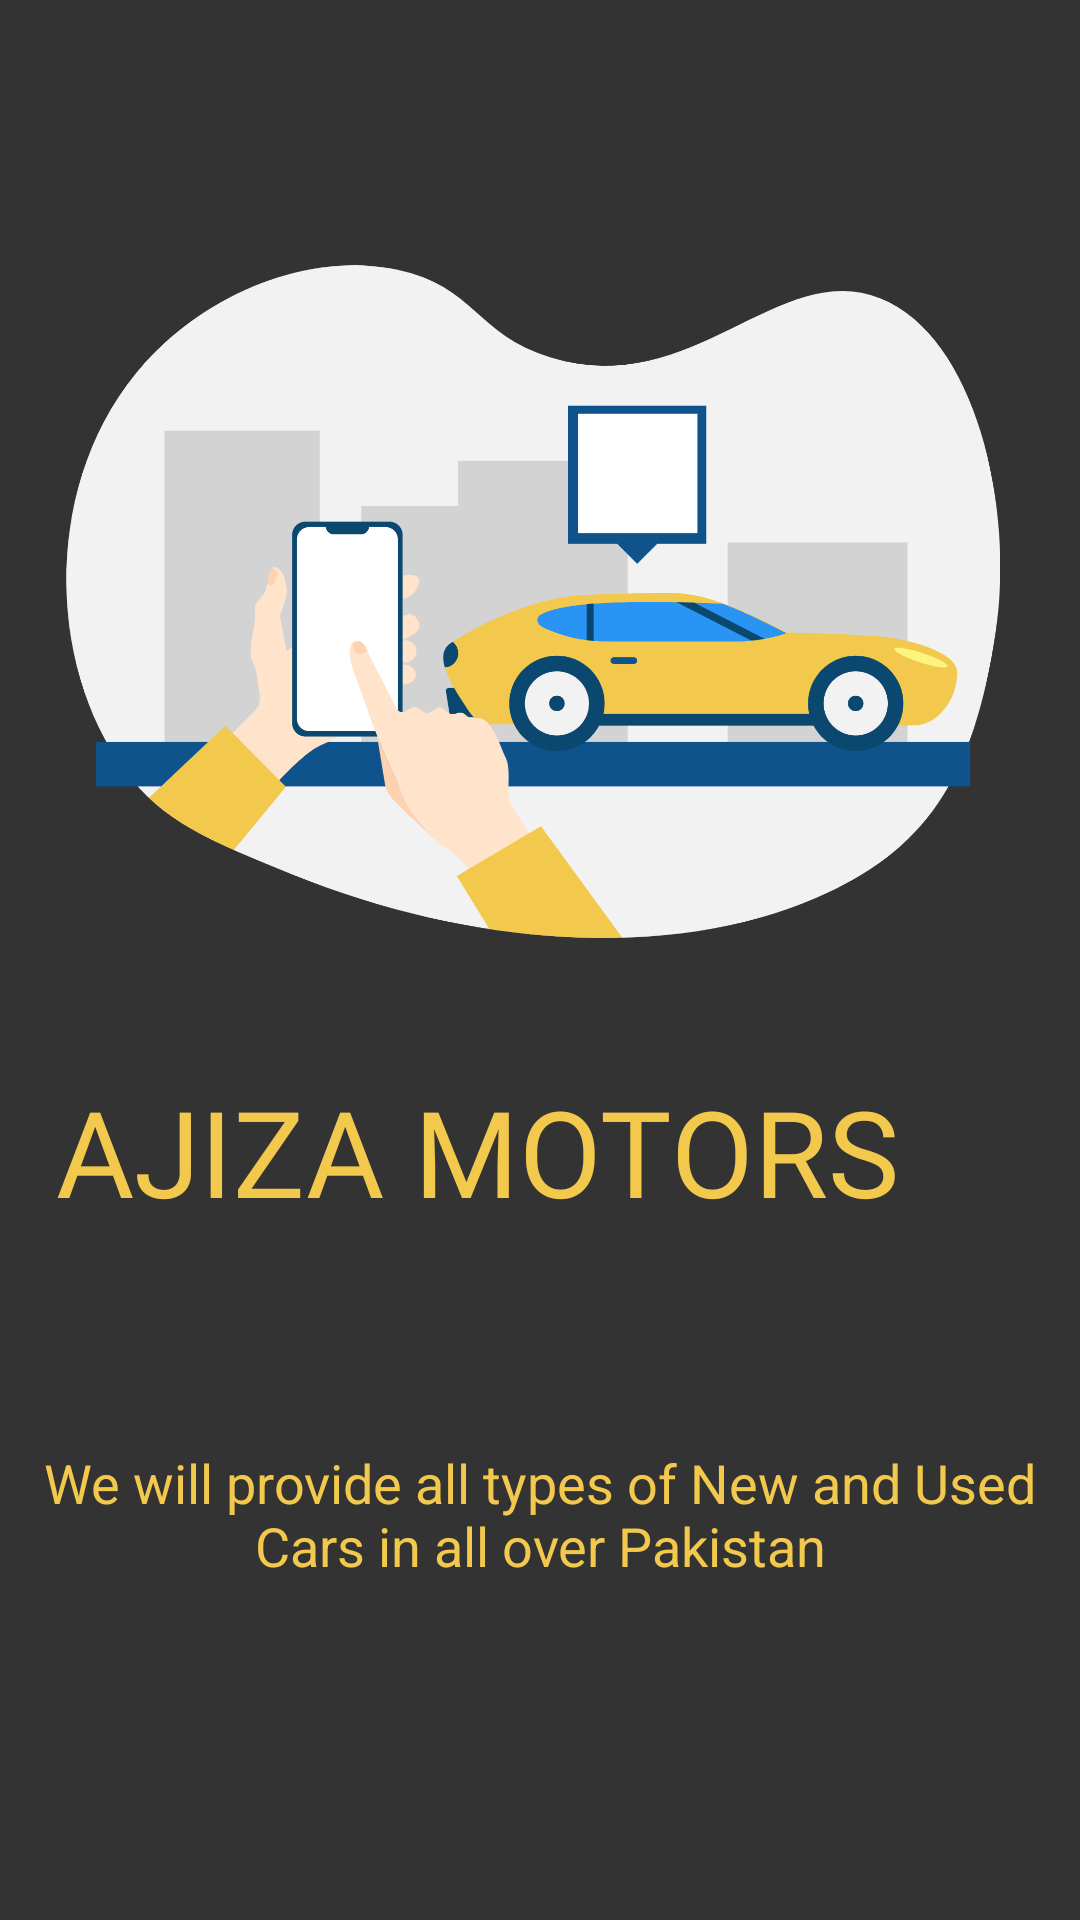

Layout XML and referenced resources for this Android screen:
<!-- AndroidManifest.xml: application theme Theme.AJIZAMOTORS.NoActionBar -->
<!-- res/layout/activity_splach_screen.xml -->
<?xml version="1.0" encoding="utf-8"?>
<LinearLayout xmlns:android="http://schemas.android.com/apk/res/android"
    xmlns:app="http://schemas.android.com/apk/res-auto"
    xmlns:tools="http://schemas.android.com/tools"
    android:layout_width="match_parent"
    android:layout_height="match_parent"
    android:background="@color/mainblack"
    tools:context=".SplashScreen"
    android:orientation="vertical"
    android:padding="8dp"
    >

    <ImageView
        android:id="@+id/SplashImage"
        android:layout_width="323dp"
        android:layout_height="299dp"
        android:layout_gravity="center"
        android:layout_marginTop="50dp"
        android:layout_marginRight="8dp"
        android:src="@drawable/c2"
        app:layout_constraintBottom_toBottomOf="parent"
        app:layout_constraintEnd_toEndOf="parent"
        app:layout_constraintHorizontal_bias="0.486"
        app:layout_constraintStart_toStartOf="parent"
        app:layout_constraintTop_toTopOf="parent"
        app:layout_constraintVertical_bias="0.022" />

    <TextView
        android:id="@+id/SplashTitle"
        android:layout_width="437dp"
        android:layout_height="105dp"
        android:fontFamily="@font/bungee"
        android:text="AJIZA MOTORS"
        android:textColor="@color/yellow"
        android:textSize="40dp"
        android:layout_gravity="center"
        android:layout_marginLeft="57dp"
        app:layout_constraintBottom_toBottomOf="parent"
        app:layout_constraintEnd_toEndOf="@+id/SplashImage"
        app:layout_constraintHorizontal_bias="0.174"
        app:layout_constraintStart_toStartOf="@+id/SplashImage"
        app:layout_constraintTop_toBottomOf="@+id/SplashImage"
        app:layout_constraintVertical_bias="0.0" />
        <TextView
            android:id="@+id/SplashSlogan"
            android:layout_width="match_parent"
            android:layout_height="wrap_content"
            android:gravity="center"
            android:layout_marginTop="20dp"
            android:text="We will provide all types of New and Used Cars in all over Pakistan"
            android:textColor="@color/yellow"
            android:textSize="18dp"
            tools:layout_editor_absoluteX="2dp"
            tools:layout_editor_absoluteY="518dp" />
</LinearLayout>
<!-- resources referenced by this layout -->
<resources>
  <color name="mainblack">#333333</color>
  <color name="yellow">#F2C94C</color>
  <!-- drawable c2: png bitmap (drawable-v24, 156844 bytes) -->
  <style name="Theme.AJIZAMOTORS.NoActionBar">
          <item name="windowActionBar">false</item>
          <item name="windowNoTitle">true</item>
      </style>
</resources>
